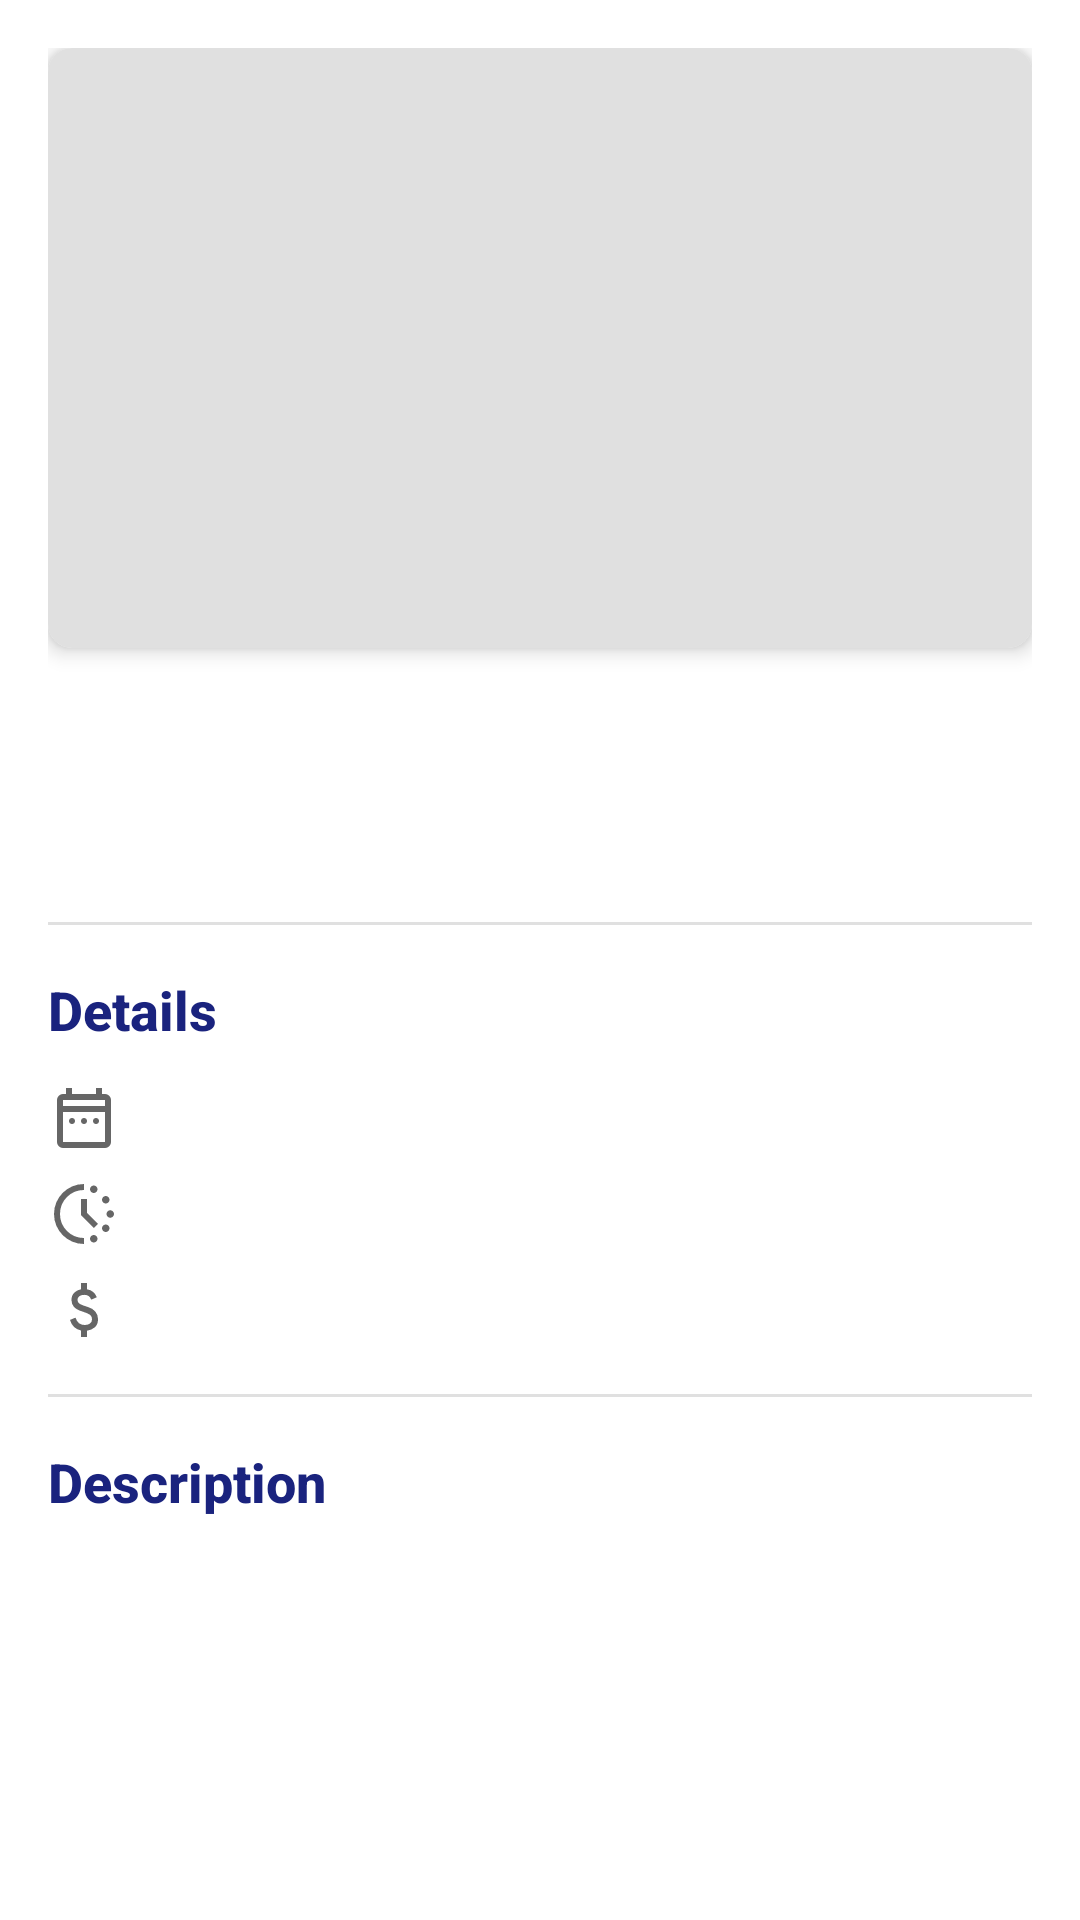

Here is an Android app screen rendered from its layout file. Give the layout XML and the strings, colors and styles it references.
<!-- AndroidManifest.xml: application theme Theme.Mobile_group_assignment -->
<!-- res/layout/activity_places_detail.xml -->
<?xml version="1.0" encoding="utf-8"?>
<ScrollView xmlns:android="http://schemas.android.com/apk/res/android"
    xmlns:app="http://schemas.android.com/apk/res-auto"
    android:layout_width="match_parent"
    android:layout_height="match_parent"
    android:background="#FFF"
    android:fillViewport="true">

    <LinearLayout
        android:layout_width="match_parent"
        android:layout_height="wrap_content"
        android:orientation="vertical"
        android:padding="16dp">

        
        <androidx.cardview.widget.CardView
            android:layout_width="match_parent"
            android:layout_height="200dp"
            app:cardCornerRadius="8dp"
            app:cardElevation="4dp"
            android:layout_marginBottom="16dp">

            <ImageView
                android:id="@+id/placeImage"
                android:layout_width="match_parent"
                android:layout_height="match_parent"
                android:scaleType="centerCrop"
                android:contentDescription="Place image"
                android:background="#E0E0E0"/>
        </androidx.cardview.widget.CardView>

        
        <TextView
            android:id="@+id/placeName"
            android:layout_width="match_parent"
            android:layout_height="wrap_content"
            android:textSize="24sp"
            android:textStyle="bold"
            android:textColor="#1A237E"
            android:fontFamily="sans-serif-medium"/>

        
        <LinearLayout
            android:layout_width="match_parent"
            android:layout_height="wrap_content"
            android:layout_marginTop="8dp"
            android:orientation="horizontal">

            
            <TextView
                android:id="@+id/placeLocation"
                android:layout_width="0dp"
                android:layout_height="wrap_content"
                android:layout_weight="1"
                android:textSize="14sp"
                android:drawableStart="@drawable/ic_location"
                android:drawablePadding="4dp"
                android:drawableTint="#424242"
                android:textColor="#424242"
            android:fontFamily="sans-serif"/>

            
            <TextView
                android:id="@+id/placeType"
                android:layout_width="0dp"
                android:layout_height="wrap_content"
                android:layout_weight="1"
                android:textSize="14sp"
                android:textColor="#424242"
                android:gravity="end"
                android:fontFamily="sans-serif"/>
        </LinearLayout>

        
        <View
            android:layout_width="match_parent"
            android:layout_height="1dp"
            android:layout_marginTop="16dp"
            android:background="#E0E0E0"/>

        
        <LinearLayout
            android:layout_width="match_parent"
            android:layout_height="wrap_content"
            android:layout_marginTop="16dp"
            android:orientation="vertical">

            <TextView
                android:layout_width="match_parent"
                android:layout_height="wrap_content"
                android:text="Details"
                android:textSize="18sp"
                android:textStyle="bold"
                android:textColor="#1A237E"
                android:fontFamily="sans-serif-medium"/>

            
            <LinearLayout
                android:layout_width="match_parent"
                android:layout_height="wrap_content"
                android:layout_marginTop="12dp"
                android:orientation="horizontal">

                <ImageView
                    android:layout_width="24dp"
                    android:layout_height="24dp"
                    android:src="@drawable/ic_duration"/>

                <TextView
                    android:id="@+id/placeVisitationTime"
                    android:layout_width="match_parent"
                    android:layout_height="wrap_content"
                    android:layout_marginStart="8dp"
                    android:textSize="14sp"
                    android:textColor="#424242"
                    android:fontFamily="sans-serif"/>
            </LinearLayout>

            
            <LinearLayout
                android:layout_width="match_parent"
                android:layout_height="wrap_content"
                android:layout_marginTop="8dp"
                android:orientation="horizontal">

                <ImageView
                    android:layout_width="24dp"
                    android:layout_height="24dp"
                    android:src="@drawable/ic_clock"/>

                <TextView
                    android:id="@+id/placeDuration"
                    android:layout_width="match_parent"
                    android:layout_height="wrap_content"
                    android:layout_marginStart="8dp"
                    android:textSize="14sp"
                    android:textColor="#424242"
                    android:fontFamily="sans-serif"/>
            </LinearLayout>

            
            <LinearLayout
                android:layout_width="match_parent"
                android:layout_height="wrap_content"
                android:layout_marginTop="8dp"
                android:orientation="horizontal">

                <ImageView
                    android:layout_width="24dp"
                    android:layout_height="24dp"
                    android:src="@drawable/ic_cost"/>

                <TextView
                    android:id="@+id/placeCost"
                    android:layout_width="match_parent"
                    android:layout_height="wrap_content"
                    android:layout_marginStart="8dp"
                    android:textSize="14sp"
                    android:textColor="#424242"
                    android:fontFamily="sans-serif"/>
            </LinearLayout>
        </LinearLayout>

        
        <View
            android:layout_width="match_parent"
            android:layout_height="1dp"
            android:layout_marginTop="16dp"
            android:background="#E0E0E0"/>

        
        <TextView
            android:layout_width="match_parent"
            android:layout_height="wrap_content"
            android:layout_marginTop="16dp"
            android:text="Description"
            android:textSize="18sp"
            android:textStyle="bold"
            android:textColor="#1A237E"
            android:fontFamily="sans-serif-medium"/>

        <TextView
            android:id="@+id/placeDescription"
            android:layout_width="match_parent"
            android:layout_height="wrap_content"
            android:layout_marginTop="8dp"
            android:textSize="14sp"
            android:textColor="#424242"
            android:lineSpacingExtra="4dp"
            android:fontFamily="sans-serif"/>

    </LinearLayout>
</ScrollView>
<!-- resources referenced by this layout -->
<resources>
  <!-- drawable ic_clock (drawable) -->
  <vector xmlns:android="http://schemas.android.com/apk/res/android"
      android:width="24dp"
      android:height="24dp"
      android:viewportWidth="960"
      android:viewportHeight="960">
    <path
        android:pathData="M610,200q-21,0 -35.5,-14.5T560,150q0,-21 14.5,-35.5T610,100q21,0 35.5,14.5T660,150q0,21 -14.5,35.5T610,200ZM610,860q-21,0 -35.5,-14.5T560,810q0,-21 14.5,-35.5T610,760q21,0 35.5,14.5T660,810q0,21 -14.5,35.5T610,860ZM770,340q-21,0 -35.5,-14.5T720,290q0,-21 14.5,-35.5T770,240q21,0 35.5,14.5T820,290q0,21 -14.5,35.5T770,340ZM770,720q-21,0 -35.5,-14.5T720,670q0,-21 14.5,-35.5T770,620q21,0 35.5,14.5T820,670q0,21 -14.5,35.5T770,720ZM830,530q-21,0 -35.5,-14.5T780,480q0,-21 14.5,-35.5T830,430q21,0 35.5,14.5T880,480q0,21 -14.5,35.5T830,530ZM480,880q-83,0 -156,-31.5T197,763q-54,-54 -85.5,-127T80,480q0,-83 31.5,-156T197,197q54,-54 127,-85.5T480,80v80q-134,0 -227,93t-93,227q0,134 93,227t227,93v80ZM612,668L440,496v-216h80v184l148,148 -56,56Z"
        android:fillColor="#666666"/>
  </vector>
  <!-- drawable ic_cost (drawable) -->
  <vector xmlns:android="http://schemas.android.com/apk/res/android"
      android:width="24dp"
      android:height="24dp"
      android:viewportWidth="960"
      android:viewportHeight="960">
    <path
        android:pathData="M441,840v-86q-53,-12 -91.5,-46T293,612l74,-30q15,48 44.5,73t77.5,25q41,0 69.5,-18.5T587,604q0,-35 -22,-55.5T463,502q-86,-27 -118,-64.5T313,346q0,-65 42,-101t86,-41v-84h80v84q50,8 82.5,36.5T651,310l-74,32q-12,-32 -34,-48t-60,-16q-44,0 -67,19.5T393,346q0,33 30,52t104,40q69,20 104.5,63.5T667,602q0,71 -42,108t-104,46v84h-80Z"
        android:fillColor="#666666"/>
  </vector>
  <!-- drawable ic_duration (drawable) -->
  <vector xmlns:android="http://schemas.android.com/apk/res/android"
      android:width="24dp"
      android:height="24dp"
      android:viewportWidth="960"
      android:viewportHeight="960">
    <path
        android:pathData="M320,560q-17,0 -28.5,-11.5T280,520q0,-17 11.5,-28.5T320,480q17,0 28.5,11.5T360,520q0,17 -11.5,28.5T320,560ZM480,560q-17,0 -28.5,-11.5T440,520q0,-17 11.5,-28.5T480,480q17,0 28.5,11.5T520,520q0,17 -11.5,28.5T480,560ZM640,560q-17,0 -28.5,-11.5T600,520q0,-17 11.5,-28.5T640,480q17,0 28.5,11.5T680,520q0,17 -11.5,28.5T640,560ZM200,880q-33,0 -56.5,-23.5T120,800v-560q0,-33 23.5,-56.5T200,160h40v-80h80v80h320v-80h80v80h40q33,0 56.5,23.5T840,240v560q0,33 -23.5,56.5T760,880L200,880ZM200,800h560v-400L200,400v400ZM200,320h560v-80L200,240v80ZM200,320v-80,80Z"
        android:fillColor="#666666"/>
  </vector>
  <style name="Theme.Mobile_group_assignment" parent="Base.Theme.Mobile_group_assignment" />
  <style name="Base.Theme.Mobile_group_assignment" parent="Theme.Material3.DayNight.NoActionBar">
          
          
      </style>
</resources>
